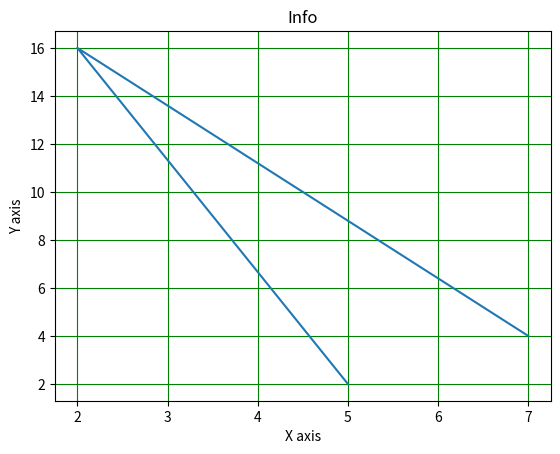

Write the Python code that produced this figure.
# -*- coding: utf-8 -*-
"""
Created on Fri May 10 09:53:12 2019

[redacted]
"""

# array to begin with 
import numpy as np 
a = np.array([[1,2,3],[3,4,5],[4,5,6]]) 

print('Our array is:') 
print(a)
print('\n')  

# this returns array of items in the second column 
print('The items in the second column are:')  
print(a[...,1]) 
print('\n')  

# Now we will slice all items from the second row 
print('The items in the second row are:') 
print(a[1,...]) 
print('\n')  

# Now we will slice all items from column 1 onwards 
print('The items column 1 onwards are:') 
print(a[...,1:])


from matplotlib import pyplot as plt

x = [5,2,7]
y = [2,16,4]
plt.plot(x,y)
plt.title('Info')
plt.ylabel('Y axis')
plt.xlabel('X axis')
plt.grid(True , color="g")
plt.show()